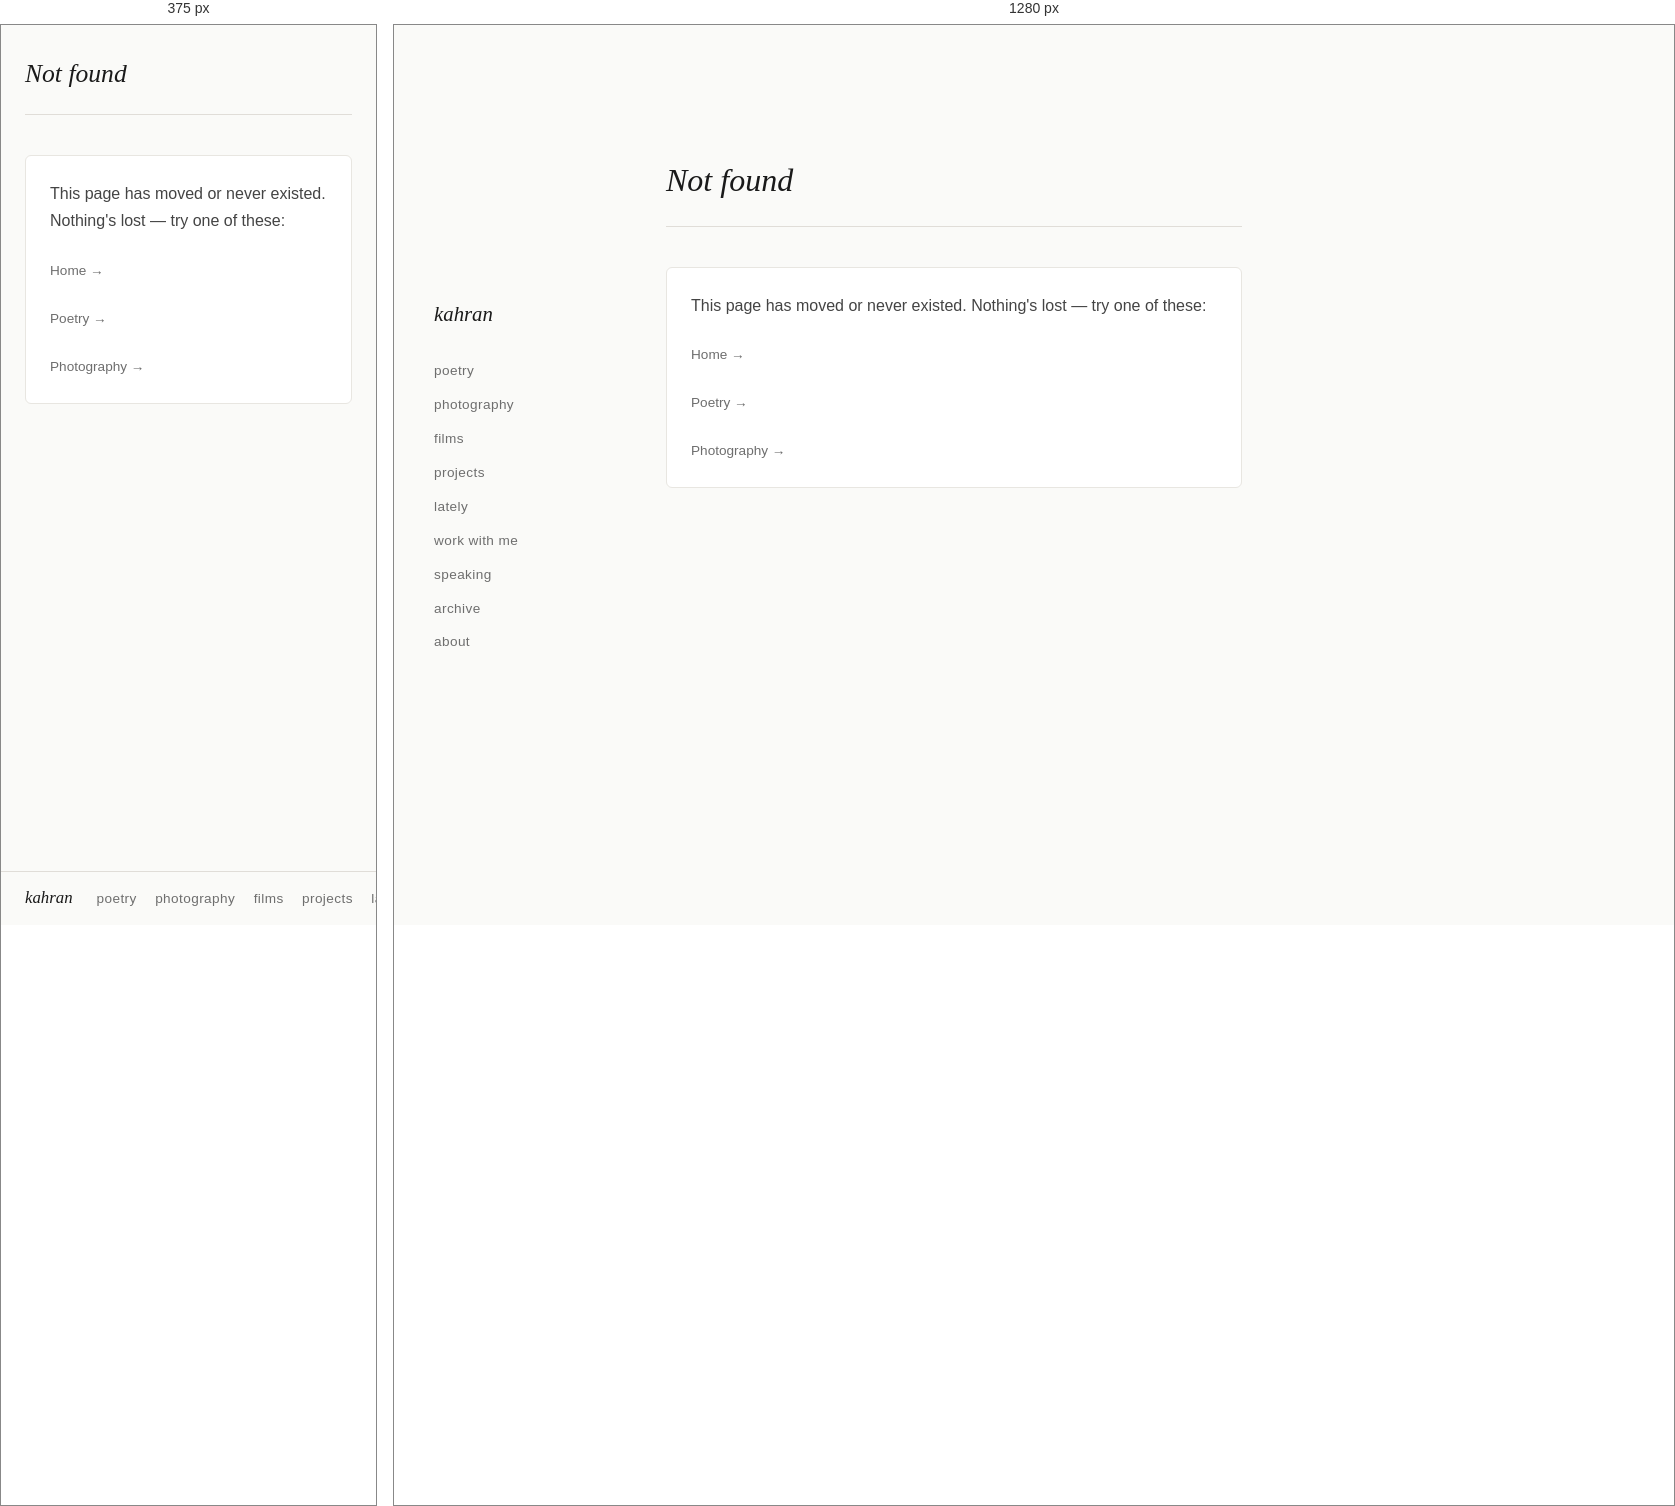
Rendered at 375 px and 1280 px, left to right.

<!-- file: 404.html -->
<!DOCTYPE html>
<html lang="en">
<head>
    <meta charset="UTF-8">
    <meta name="viewport" content="width=device-width, initial-scale=1.0">
    <link rel="icon" href="/favicon.svg" type="image/svg+xml">
    <title>Page not found — Kahran Singh</title>
    <meta name="robots" content="noindex">
    <link rel="stylesheet" href="/style.css">
    <link rel="preconnect" href="https://fonts.googleapis.com">
    <link rel="preconnect" href="https://fonts.gstatic.com" crossorigin>
    <link href="https://fonts.googleapis.com/css2?family=Space+Grotesk:wght@400;500;600&family=Playfair+Display:ital,wght@0,400;0,600;1,400&family=Fraunces:ital,opsz,wght@0,9..144,300;0,9..144,400;0,9..144,600;1,9..144,300;1,9..144,400;1,9..144,600&display=swap" rel="stylesheet">
<!-- Google tag (gtag.js) -->
<script async src="https://www.googletagmanager.com/gtag/js?id=G-H63H3KD6WQ"></script>
<script>
  window.dataLayer = window.dataLayer || [];
  function gtag(){dataLayer.push(arguments);}
  gtag('js', new Date());
  gtag('config', 'G-H63H3KD6WQ');
</script>
<script>
  // Anything missing under the poetry section goes to the poetry page (poems get unpublished when they go out for submission).
  (function () {
    var p = location.pathname;
    if (/^\/(poems|poetry)(\/|\.|$)/.test(p)) location.replace('/poetry.html');
  })();
</script>
</head>
<body>
    <main>
        <a href="/" class="mobile-header">kahran</a>
        <nav>
            <a href="/" class="nav-name">kahran</a>
            <a href="/poetry.html">poetry</a>
            <a href="/photography.html">photography</a>
            <a href="/poem-films.html">films</a>
            <a href="/projects.html">projects</a>
            <a href="/lately/">lately</a>
            <a href="/working-with-me.html">work with me</a>
            <a href="/speaking.html">speaking</a>
            <a href="/archive.html">archive</a>
            <a href="/about.html">about</a>
        </nav>
        <div class="page-header">
            <h1>Not found</h1>
        </div>
        <div class="piece">
            <p>This page has moved or never existed. Nothing's lost — try one of these:</p>
            <p><a href="/" class="arrow-link">Home &rarr;</a></p>
            <p><a href="/poetry.html" class="arrow-link">Poetry &rarr;</a></p>
            <p><a href="/photography.html" class="arrow-link">Photography &rarr;</a></p>
        </div>
    </main>
</body>
</html>


/* @media block from style.css */
@media (max-width: 768px) {
    body {
        flex-direction: column;
    }

    /* On a phone the nav is one row along the foot of the page that moves sideways under a finger, each word a finger tall
       (it was two or three wrapped rows of small words). The same form as the row by the name on the home. */
    nav {
        position: fixed;
        top: auto;
        bottom: 0;
        left: 0;
        width: 100%;
        height: auto;
        flex-direction: row;
        flex-wrap: nowrap;
        align-items: center;
        justify-content: flex-start;
        gap: 0 1.15rem;
        padding: 0 1.5rem;
        overflow-x: auto;
        overscroll-behavior-x: contain;
        white-space: nowrap;
        scrollbar-width: none;
        background: #fafaf8;
        border-top: 1px solid #e0ddd8;
        z-index: 10;
    }

    nav::-webkit-scrollbar {
        display: none;
    }

    nav a {
        flex-shrink: 0;
        padding: 0.95rem 0;
    }

    nav a.nav-name {
        font-size: 1.05rem;
        margin-bottom: 0;
        margin-right: 0.35rem;
        padding: 0.7rem 0;
    }

    main {
        margin-left: 0;
        margin-right: 0;
        padding: 2rem 1.5rem 5rem;
    }

    .mobile-header {
        display: block;
        font-family: 'Fraunces', Georgia, serif;
        font-style: italic;
        font-size: 1.3rem;
        color: #1a1a1a;
        text-decoration: none;
        margin-bottom: 1.5rem;
    }

    .nav-whisper,
    .poem-whisper {
        display: none !important;
    }

    .intro p {
        font-size: 1.15rem;
    }

    .home-photo {
        width: 100%;
        max-width: none;
        margin-left: 0;
        margin-right: 0;
    }

    .page-header h1 {
        font-size: 1.6rem;
    }

    .contact-row {
        flex-direction: column;
        gap: 0.5rem;
    }

    .poetry-hero {
        min-height: 60vh;
    }

    .poetry-hero-excerpt {
        font-size: 1.4rem;
    }

    .poetry-moment {
        padding: 2.5rem 0;
    }
}